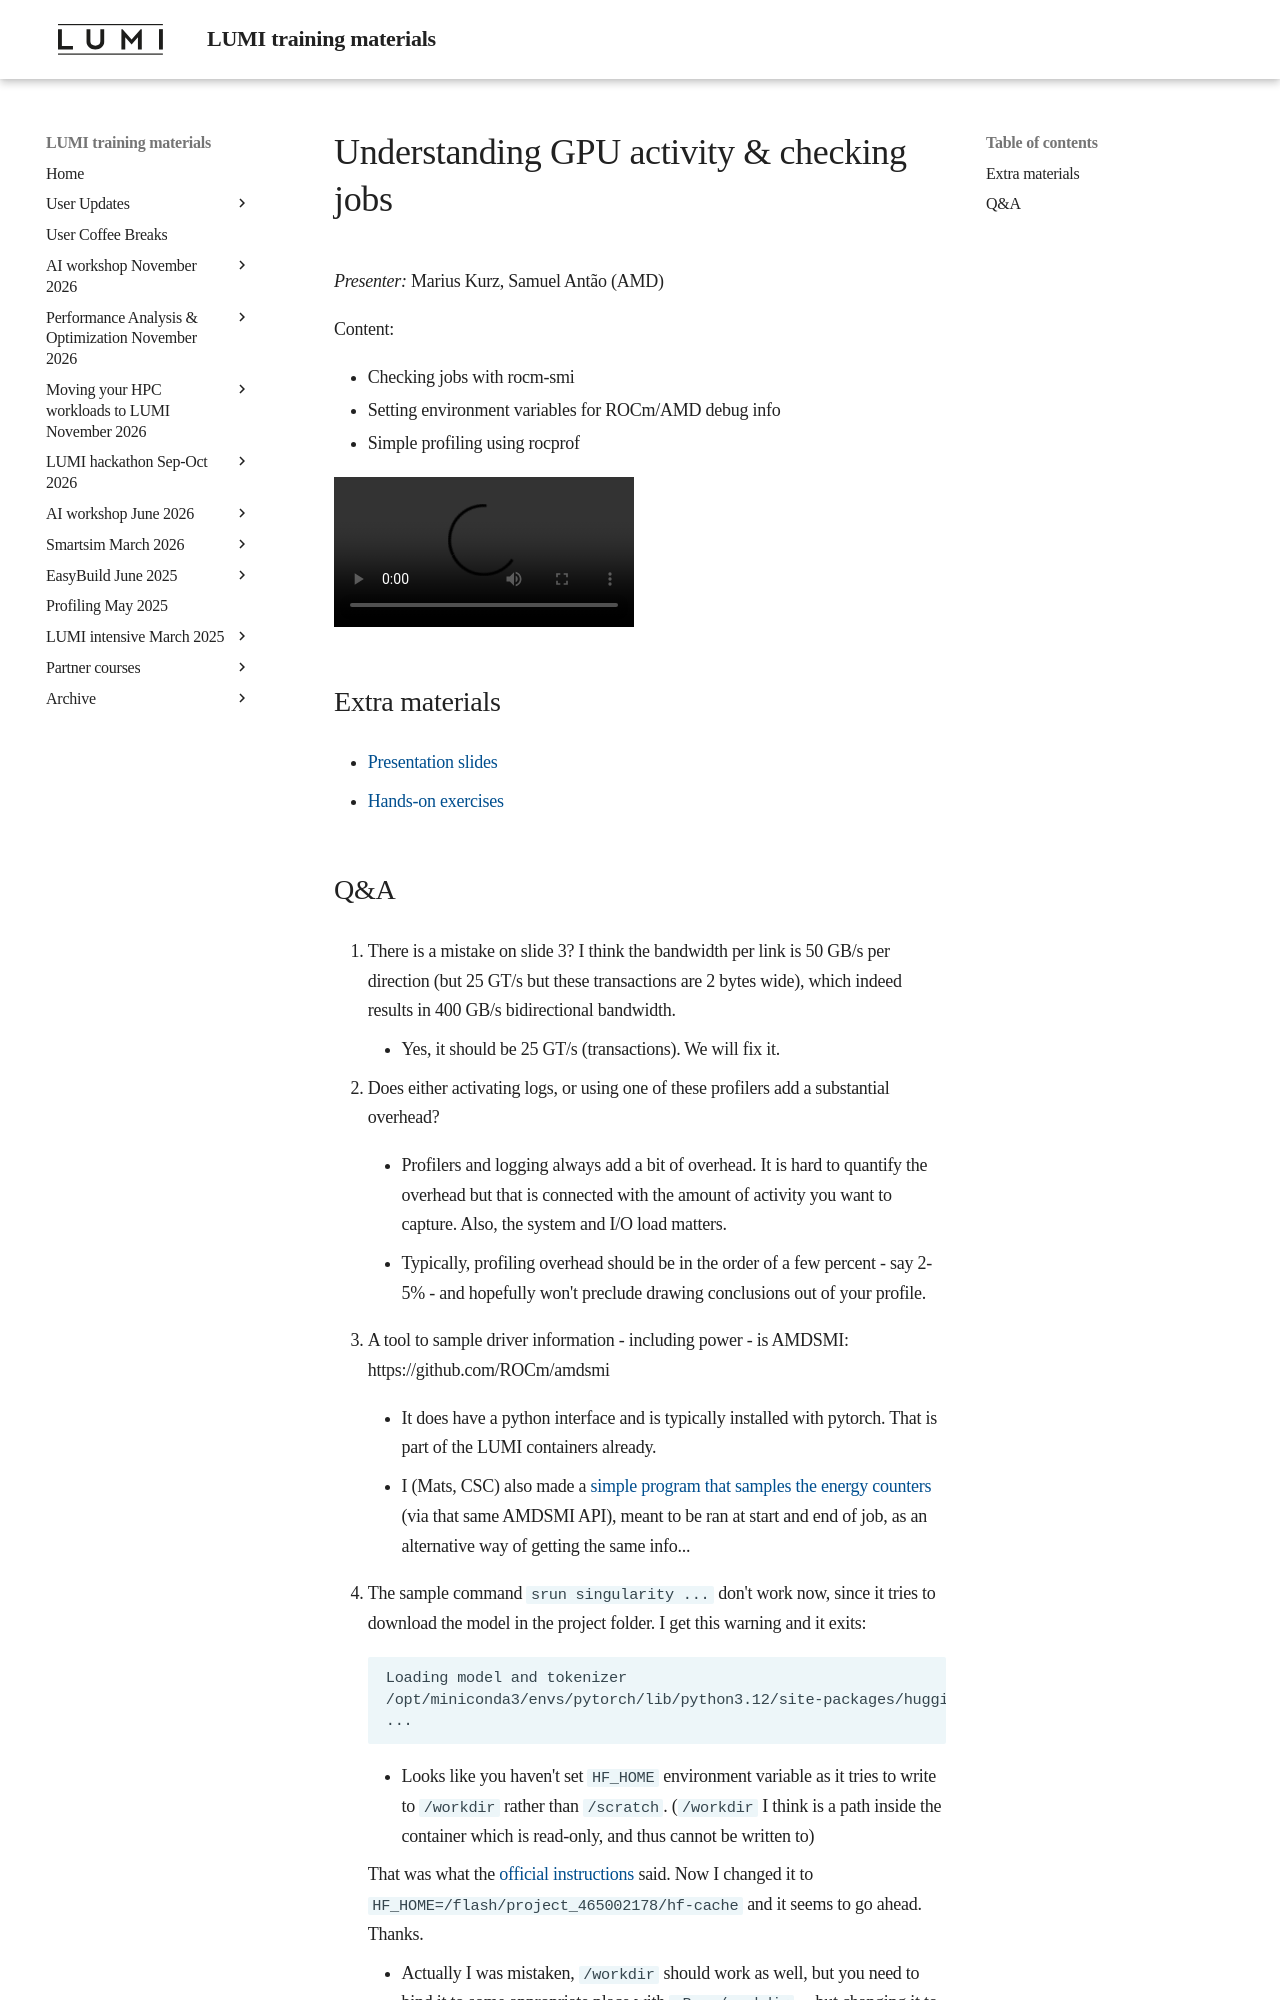

repository: Lumi-supercomputer/LUMI-training-materials · page: ai-20251008/extra_04_CheckingGPU/index.html · generator: mkdocs

# Understanding GPU activity & checking jobs

*Presenter:* Marius Kurz, Samuel Antão (AMD)

Content:

-   Checking jobs with rocm-smi
-   Setting environment variables for ROCm/AMD debug info
-   Simple profiling using rocprof


<!--
A video recording will follow.
-->

<video src="https://462000265.lumidata.eu/ai-20251008/recordings/04_CheckingGPU.mp4" controls="controls"></video>


## Extra materials

<!--
More materials will become available during and shortly after the course
-->

-   [Presentation slides](https://462000265.lumidata.eu/ai-20251008/files/LUMI-ai-20251008-04-Understanding_GPU_activity.pdf)

-   [Hands-on exercises](E04_CheckingGPU.md)
